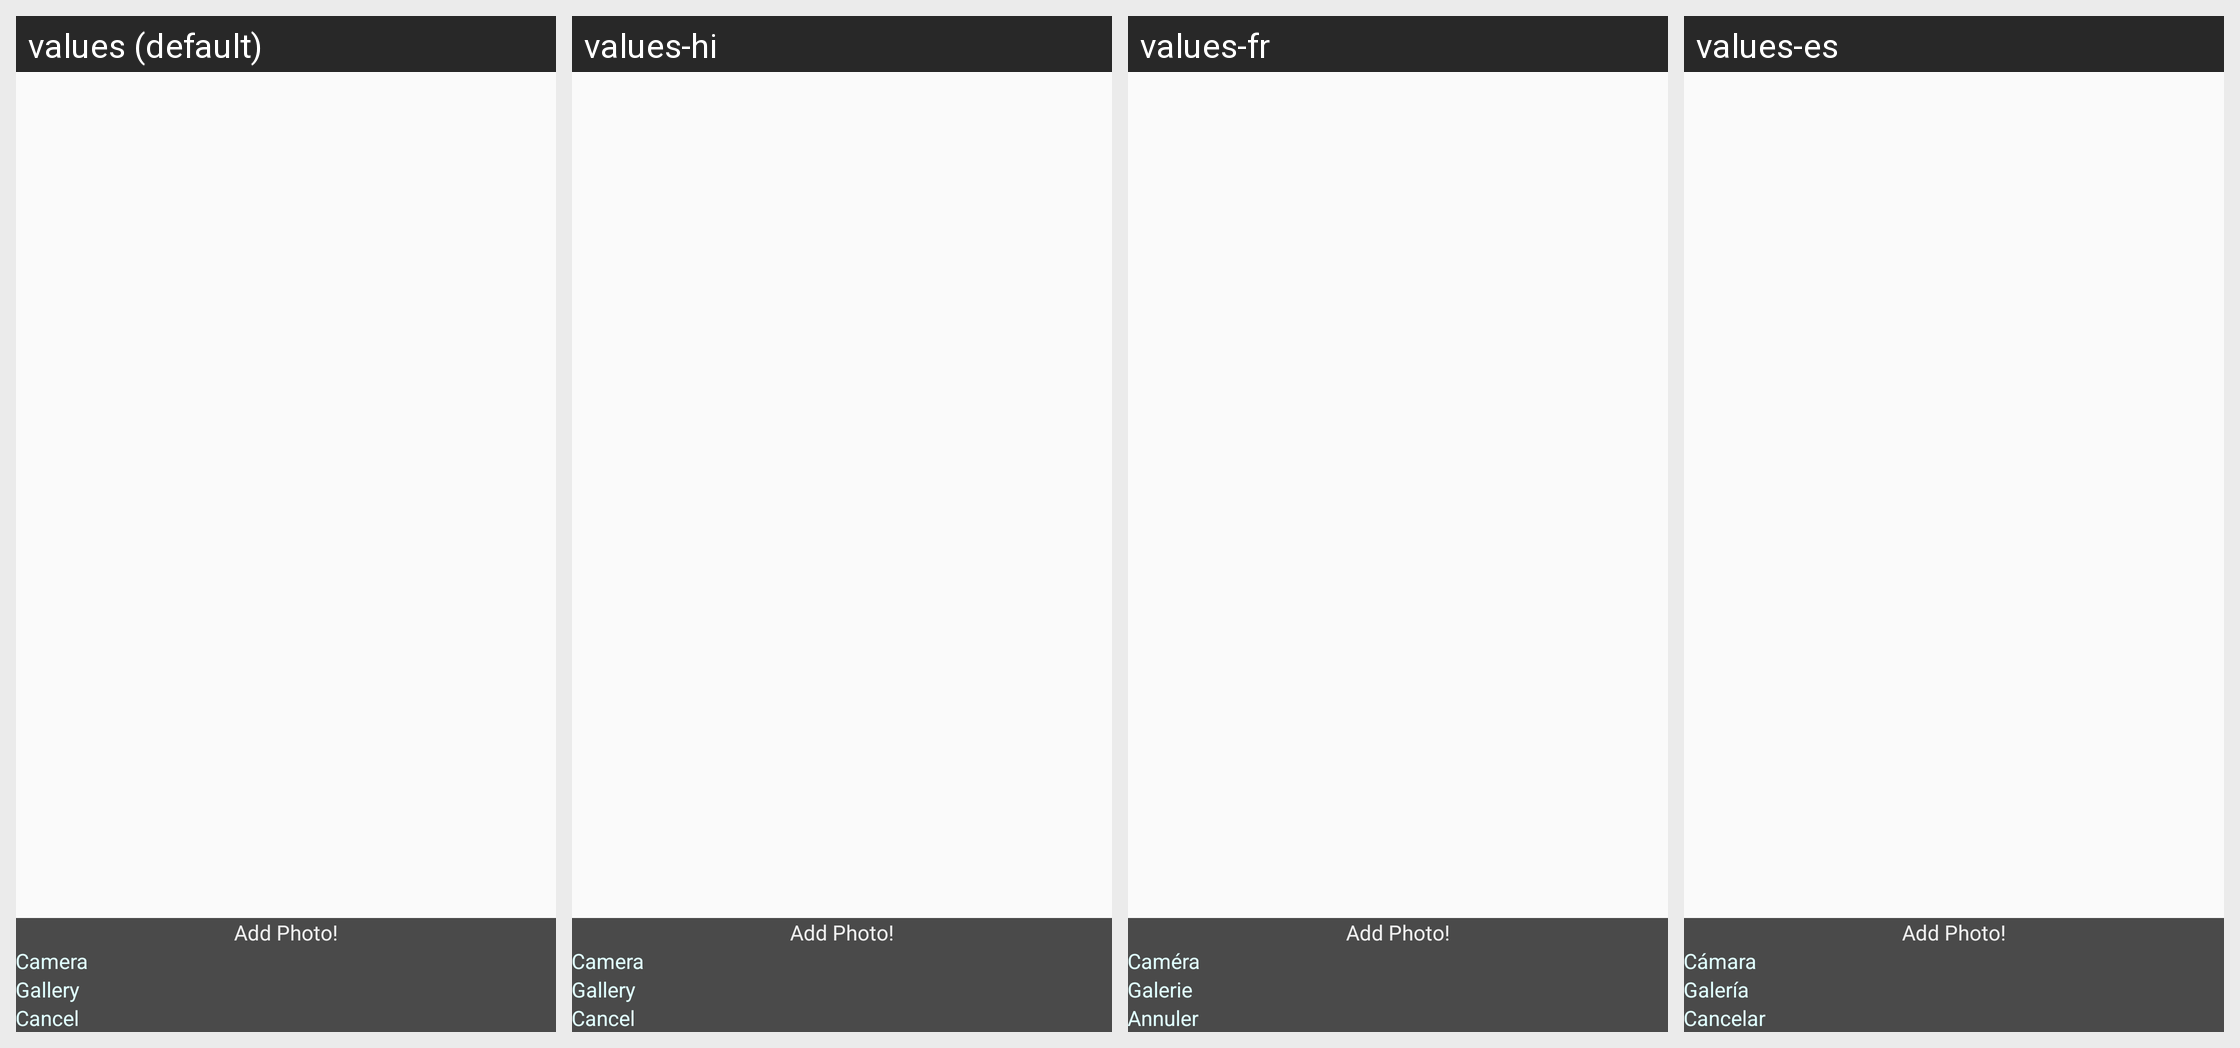

The Android screen above is rendered under several locales of the same app. Produce the string resources it draws, with the default and per-locale values.
Android screen res/layout/dialog_camera_selector.xml rendered under 4 locales, left to right: values (default), values-hi, values-fr, values-es. Device: Nexus 5 (rendered at 1080×1920; each locale shown at half size, 540×960, under a caption strip naming it); theme AppTheme.
Strings drawn on this screen, with the default value and each locale's value (text and hints the layout hard-codes, and strings that could not be matched under every locale, appear in the picture but are not listed):

add_photo
  values: Add Photo!
  values-hi: Add Photo!
  values-fr: Add Photo!
  values-es: Add Photo!

camera
  values: Camera
  values-hi: Camera
  values-fr: Caméra
  values-es: Cámara

gallery
  values: Gallery
  values-hi: Gallery
  values-fr: Galerie
  values-es: Galería

cancel
  values: Cancel
  values-hi: Cancel
  values-fr: Annuler
  values-es: Cancelar
